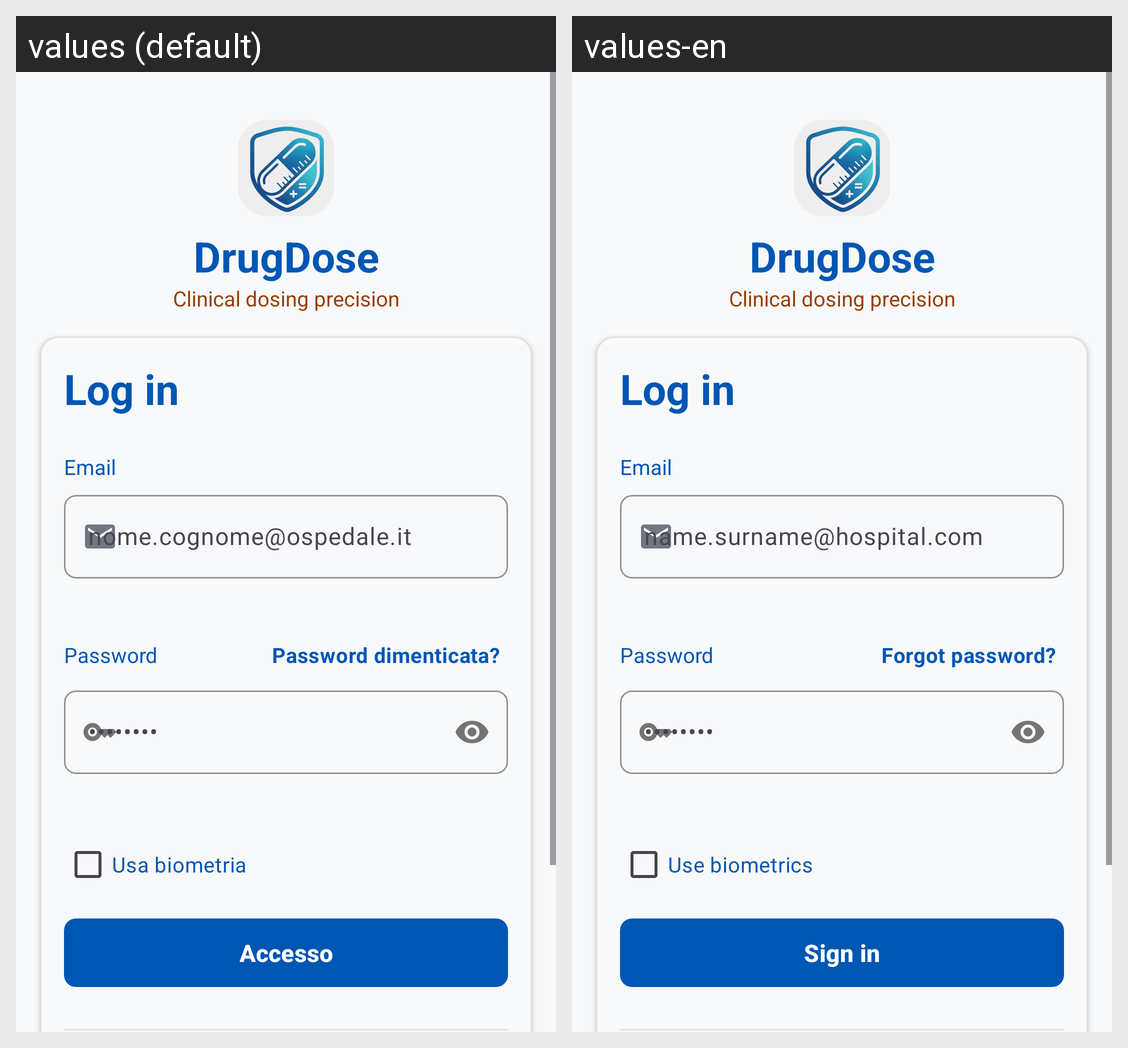

The Android screen above is rendered under two locales of the same app. Produce the string resources it draws, with the default and per-locale values.
Android screen res/layout/activity_login.xml rendered under 2 locales, left to right: values (default), values-en. Device: Nexus 5 (rendered at 1080×1920; each locale shown at half size, 540×960, under a caption strip naming it); theme Theme.DrugDose.
Strings drawn on this screen, with the default value and each locale's value (text and hints the layout hard-codes, and strings that could not be matched under every locale, appear in the picture but are not listed):

app_name
  values: DrugDose
  values-en: DrugDose

slogan
  values: Clinical dosing precision
  values-en: Clinical dosing precision

log_in
  values: Log in
  values-en: Log in

email
  values: Email
  values-en: Email

mail_esempio
  values: nome.cognome@ospedale.it
  values-en: name.surname@hospital.com

password
  values: Password
  values-en: Password

password_dimenticata
  values: Password dimenticata?
  values-en: Forgot password?

password_esempio
  values: ••••••••
  values-en: ••••••••

usa_biometria
  values: Usa biometria
  values-en: Use biometrics

accesso
  values: Accesso
  values-en: Sign in
